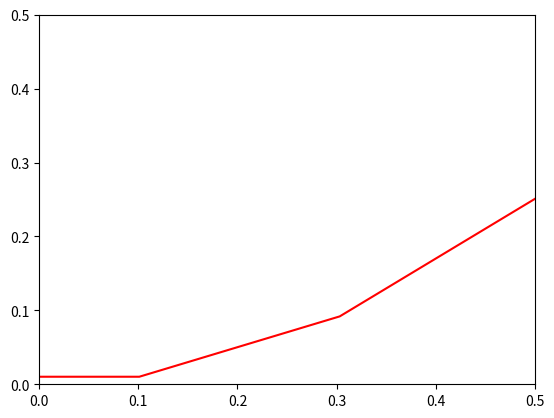

Python code for this plot:



import matplotlib.pyplot as plt
import numpy as np



def f(x):
   return x**2

x = np.linspace(-10, 10, 100)


plt.plot(x, f(x), color='red')

plt.xlim(0,0.5)
plt.ylim(0,0.5)

plt.show()


# import matplotlib.pyplot as plt
# import numpy as np


# def f(x):
#     y = x**2
#     return y


# def plotFunction(a, b, delta):
#     fig, ax = plt.subplots(figsize=(12, 6))

#     #x = np.linspace(-10,10,1)
#     x = np.arange(0,10, delta)
    
 
#     # fig = plt.figure()
#     # ax = fig.add_subplot(1, 1, 1)
#     # ax.spines['left'].set_position('center')
#     # ax.spines['bottom'].set_position('zero')
#     # ax.spines['right'].set_color('none')
#     # ax.spines['top'].set_color('none')
#     # ax.xaxis.set_ticks_position('bottom')
#     # ax.yaxis.set_ticks_position('left')
    

#     ax.plot(x,f(x), color='pink', label='Sine wave', linestyle='dashed')
    
#     plt.xlim(a, b)
#     plt.ylim(a,b)

#     plt.show()


# plotFunction(0,1,5)
